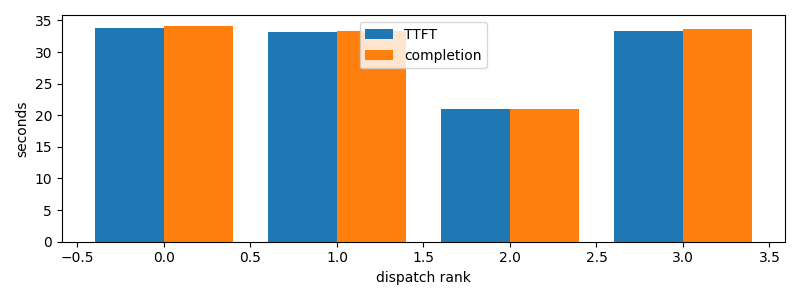

Source data for this figure (header and first rows):
dispatch_rank, id, action, first_token_s, completion_s
0, claude:81617336-ea78-c423-2c0d-e369a0b3f…, R, 33.86, 34.1
1, claude:fdf6298c-4f74-0a5a-c95c-8f5a5a425…, R, 33.13, 33.28
2, claude:d34def31-052c-e8f0-8728-95b09a19b…, R, 20.99, 20.99
3, claude:12454e17-82ff-e9ed-8453-85c3bb0f0…, R, 33.34, 33.56
